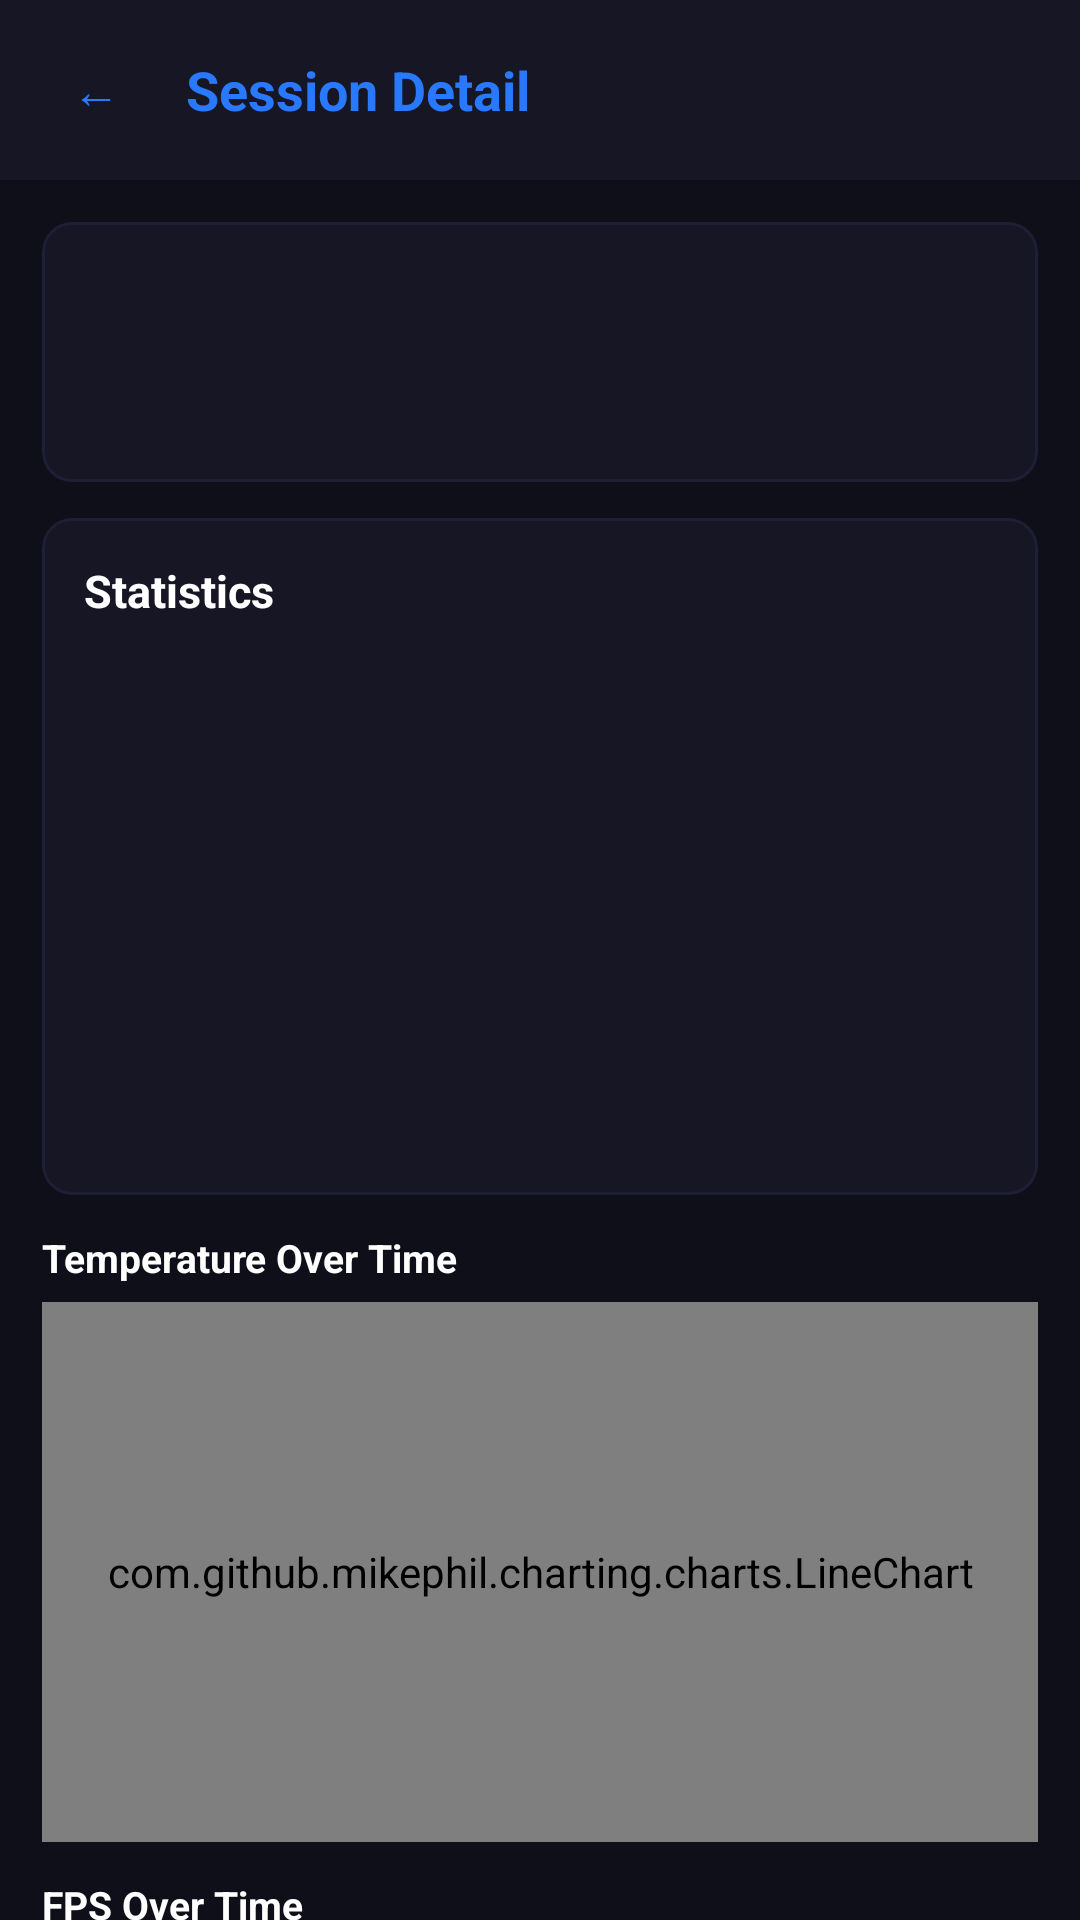

Write the Android layout XML for this screen, with the resource values it uses.
<!-- AndroidManifest.xml: activity theme AppTheme -->
<!-- res/layout/activity_session_detail.xml -->
<?xml version="1.0" encoding="utf-8"?>
<LinearLayout xmlns:android="http://schemas.android.com/apk/res/android"
    xmlns:app="http://schemas.android.com/apk/res-auto"
    android:layout_width="match_parent"
    android:layout_height="match_parent"
    android:orientation="vertical"
    android:background="?attr/colorSurface">

    
    <LinearLayout android:layout_width="match_parent" android:layout_height="wrap_content"
        android:orientation="horizontal" android:gravity="center_vertical"
        android:background="?attr/colorSurfaceContainerHigh"
        android:paddingStart="14dp" android:paddingEnd="14dp"
        android:paddingTop="12dp" android:paddingBottom="12dp"
        android:elevation="2dp">
        <TextView android:id="@+id/btnBack"
            android:layout_width="36dp" android:layout_height="36dp"
            android:text="←" android:textColor="@color/accent" android:textSize="16sp"
            android:gravity="center" android:background="@drawable/btn_back" />
        <TextView android:layout_width="wrap_content" android:layout_height="wrap_content"
            android:text="Session Detail" android:textColor="@color/accent" android:textSize="18sp"
            android:textStyle="bold" android:layout_marginStart="12dp" />
    </LinearLayout>

    <ScrollView
        android:layout_width="match_parent"
        android:layout_height="match_parent">

    <LinearLayout
        android:layout_width="match_parent"
        android:layout_height="wrap_content"
        android:orientation="vertical"
        android:padding="14dp">

        
        <com.google.android.material.card.MaterialCardView
            android:layout_width="match_parent"
            android:layout_height="wrap_content"
            android:layout_marginBottom="12dp"
            app:cardBackgroundColor="?attr/colorSurfaceContainerHigh"
            app:cardCornerRadius="10dp">

            <LinearLayout
                android:layout_width="match_parent"
                android:layout_height="wrap_content"
                android:orientation="horizontal"
                android:padding="14dp"
                android:gravity="center_vertical">

                <LinearLayout
                    android:layout_width="0dp"
                    android:layout_height="wrap_content"
                    android:layout_weight="1"
                    android:orientation="vertical">

                    <TextView android:id="@+id/tvDetailDate"
                        android:layout_width="wrap_content" android:layout_height="wrap_content"
                        android:textColor="?attr/colorOnSurface" android:textSize="15sp" android:textStyle="bold" />
                    <TextView android:id="@+id/tvDetailDuration"
                        android:layout_width="wrap_content" android:layout_height="wrap_content"
                        android:textColor="?attr/colorOnSurfaceVariant" android:textSize="13sp" android:layout_marginTop="2dp" />
                    <TextView android:id="@+id/tvDetailMode"
                        android:layout_width="wrap_content" android:layout_height="wrap_content"
                        android:textColor="@color/success" android:textSize="11sp" android:textStyle="bold"
                        android:layout_marginTop="4dp" />
                </LinearLayout>

                <TextView android:id="@+id/tvDetailScore"
                    android:layout_width="wrap_content" android:layout_height="wrap_content"
                    android:textColor="@color/success" android:textSize="36sp" android:textStyle="bold" />
            </LinearLayout>
        </com.google.android.material.card.MaterialCardView>

        
        <com.google.android.material.card.MaterialCardView
            android:layout_width="match_parent"
            android:layout_height="wrap_content"
            android:layout_marginBottom="12dp"
            app:cardBackgroundColor="?attr/colorSurfaceContainerHigh"
            app:cardCornerRadius="10dp">

            <LinearLayout
                android:layout_width="match_parent"
                android:layout_height="wrap_content"
                android:orientation="vertical"
                android:padding="14dp">

                <TextView android:layout_width="wrap_content" android:layout_height="wrap_content"
                    android:text="Statistics" android:textColor="?attr/colorOnSurface" android:textSize="15sp"
                    android:textStyle="bold" android:layout_marginBottom="8dp" />

                <TextView android:id="@+id/tvStatFps" android:layout_width="wrap_content"
                    android:layout_height="wrap_content" android:textColor="?attr/colorOnSurfaceVariant" android:textSize="13sp" />
                <TextView android:id="@+id/tvStatTemp" android:layout_width="wrap_content"
                    android:layout_height="wrap_content" android:textColor="?attr/colorOnSurfaceVariant" android:textSize="13sp"
                    android:layout_marginTop="4dp" />
                <TextView android:id="@+id/tvStatPeakTemp" android:layout_width="wrap_content"
                    android:layout_height="wrap_content" android:textColor="?attr/colorOnSurfaceVariant" android:textSize="13sp"
                    android:layout_marginTop="4dp" />
                <TextView android:id="@+id/tvStatCpu" android:layout_width="wrap_content"
                    android:layout_height="wrap_content" android:textColor="?attr/colorOnSurfaceVariant" android:textSize="13sp"
                    android:layout_marginTop="4dp" />
                <TextView android:id="@+id/tvStatRam" android:layout_width="wrap_content"
                    android:layout_height="wrap_content" android:textColor="?attr/colorOnSurfaceVariant" android:textSize="13sp"
                    android:layout_marginTop="4dp" />
                <TextView android:id="@+id/tvStatBattery" android:layout_width="wrap_content"
                    android:layout_height="wrap_content" android:textColor="?attr/colorOnSurfaceVariant" android:textSize="13sp"
                    android:layout_marginTop="4dp" />
                <TextView android:id="@+id/tvStatThermal" android:layout_width="wrap_content"
                    android:layout_height="wrap_content" android:textColor="?attr/colorOnSurfaceVariant" android:textSize="13sp"
                    android:layout_marginTop="4dp" />
                <TextView android:id="@+id/tvStatStabilizer" android:layout_width="wrap_content"
                    android:layout_height="wrap_content" android:textColor="?attr/colorOnSurfaceVariant" android:textSize="13sp"
                    android:layout_marginTop="4dp" />
            </LinearLayout>
        </com.google.android.material.card.MaterialCardView>

        
        <TextView android:layout_width="wrap_content" android:layout_height="wrap_content"
            android:text="Temperature Over Time" android:textColor="?attr/colorOnSurface" android:textSize="13sp"
            android:textStyle="bold" android:layout_marginBottom="6dp" />
        <com.github.mikephil.charting.charts.LineChart
            android:id="@+id/chartTemp"
            android:layout_width="match_parent"
            android:layout_height="180dp"
            android:layout_marginBottom="12dp" />

        
        <TextView android:layout_width="wrap_content" android:layout_height="wrap_content"
            android:text="FPS Over Time" android:textColor="?attr/colorOnSurface" android:textSize="13sp"
            android:textStyle="bold" android:layout_marginBottom="6dp" />
        <com.github.mikephil.charting.charts.LineChart
            android:id="@+id/chartFpsDetail"
            android:layout_width="match_parent"
            android:layout_height="180dp"
            android:layout_marginBottom="12dp" />

        
        <TextView android:layout_width="wrap_content" android:layout_height="wrap_content"
            android:text="CPU &amp; RAM Usage" android:textColor="?attr/colorOnSurface" android:textSize="13sp"
            android:textStyle="bold" android:layout_marginBottom="6dp" />
        <com.github.mikephil.charting.charts.LineChart
            android:id="@+id/chartCpuRam"
            android:layout_width="match_parent"
            android:layout_height="180dp"
            android:layout_marginBottom="12dp" />

        
        <TextView android:layout_width="wrap_content" android:layout_height="wrap_content"
            android:text="Session Logs" android:textColor="?attr/colorOnSurface" android:textSize="13sp"
            android:textStyle="bold" android:layout_marginBottom="6dp" />

        <com.google.android.material.card.MaterialCardView
            android:layout_width="match_parent"
            android:layout_height="wrap_content"
            app:cardBackgroundColor="?attr/colorSurfaceContainerLow"
            app:cardCornerRadius="8dp">

            <TextView android:id="@+id/tvSessionLogs"
                android:layout_width="match_parent" android:layout_height="wrap_content"
                android:padding="12dp" android:textColor="?attr/colorOnSurfaceVariant" android:textSize="11sp"
                android:fontFamily="monospace" android:text="No logs" />
        </com.google.android.material.card.MaterialCardView>

    </LinearLayout>
    </ScrollView>
</LinearLayout>
<!-- resources referenced by this layout -->
<resources>
  <color name="accent">#2979FF</color>
  <color name="success">#4ECB71</color>
  <!-- drawable btn_back (drawable) -->
  <?xml version="1.0" encoding="utf-8"?>
  <ripple xmlns:android="http://schemas.android.com/apk/res/android"
      android:color="#222222">
      <item>
          <shape android:shape="oval">
              <solid android:color="@android:color/transparent" />
              <size android:width="40dp" android:height="40dp" />
          </shape>
      </item>
  </ripple>
  <style name="AppTheme" parent="Theme.Material3.DayNight.NoActionBar">
          <item name="colorPrimary">#2979FF</item>
          <item name="colorOnPrimary">#FFFFFF</item>
          <item name="colorPrimaryContainer">#0D1B3A</item>
          <item name="colorOnPrimaryContainer">#FFFFFF</item>
          <item name="colorSecondary">#4ECB71</item>
          <item name="colorOnSecondary">#FFFFFF</item>
          <item name="colorSecondaryContainer">#1E1E35</item>
          <item name="colorOnSecondaryContainer">#FFFFFF</item>
          <item name="colorTertiary">#FFD700</item>
          <item name="colorOnTertiary">#000000</item>
          <item name="colorTertiaryContainer">#1E1E35</item>
          <item name="colorOnTertiaryContainer">#FFFFFF</item>
          <item name="colorSurface">#0F0F1A</item>
          <item name="colorOnSurface">#FFFFFF</item>
          <item name="colorSurfaceVariant">#161625</item>
          <item name="colorOnSurfaceVariant">#AAAAAA</item>
          <item name="colorSurfaceContainerLowest">#0A0A12</item>
          <item name="colorSurfaceContainerLow">#0D0D1A</item>
          <item name="colorSurfaceContainer">#121220</item>
          <item name="colorSurfaceContainerHigh">#161625</item>
          <item name="colorSurfaceContainerHighest">#1E1E35</item>
          <item name="colorOutline">#333344</item>
          <item name="colorOutlineVariant">#1E1E35</item>
          <item name="colorError">#FF6B6B</item>
          <item name="colorOnError">#FFFFFF</item>
          <item name="android:statusBarColor">#0D0D1A</item>
          <item name="android:navigationBarColor">#0D0D1A</item>
          <item name="android:scrollbarThumbVertical">@drawable/scrollbar_thumb</item>
          <item name="android:scrollbarSize">4dp</item>
      </style>
</resources>
